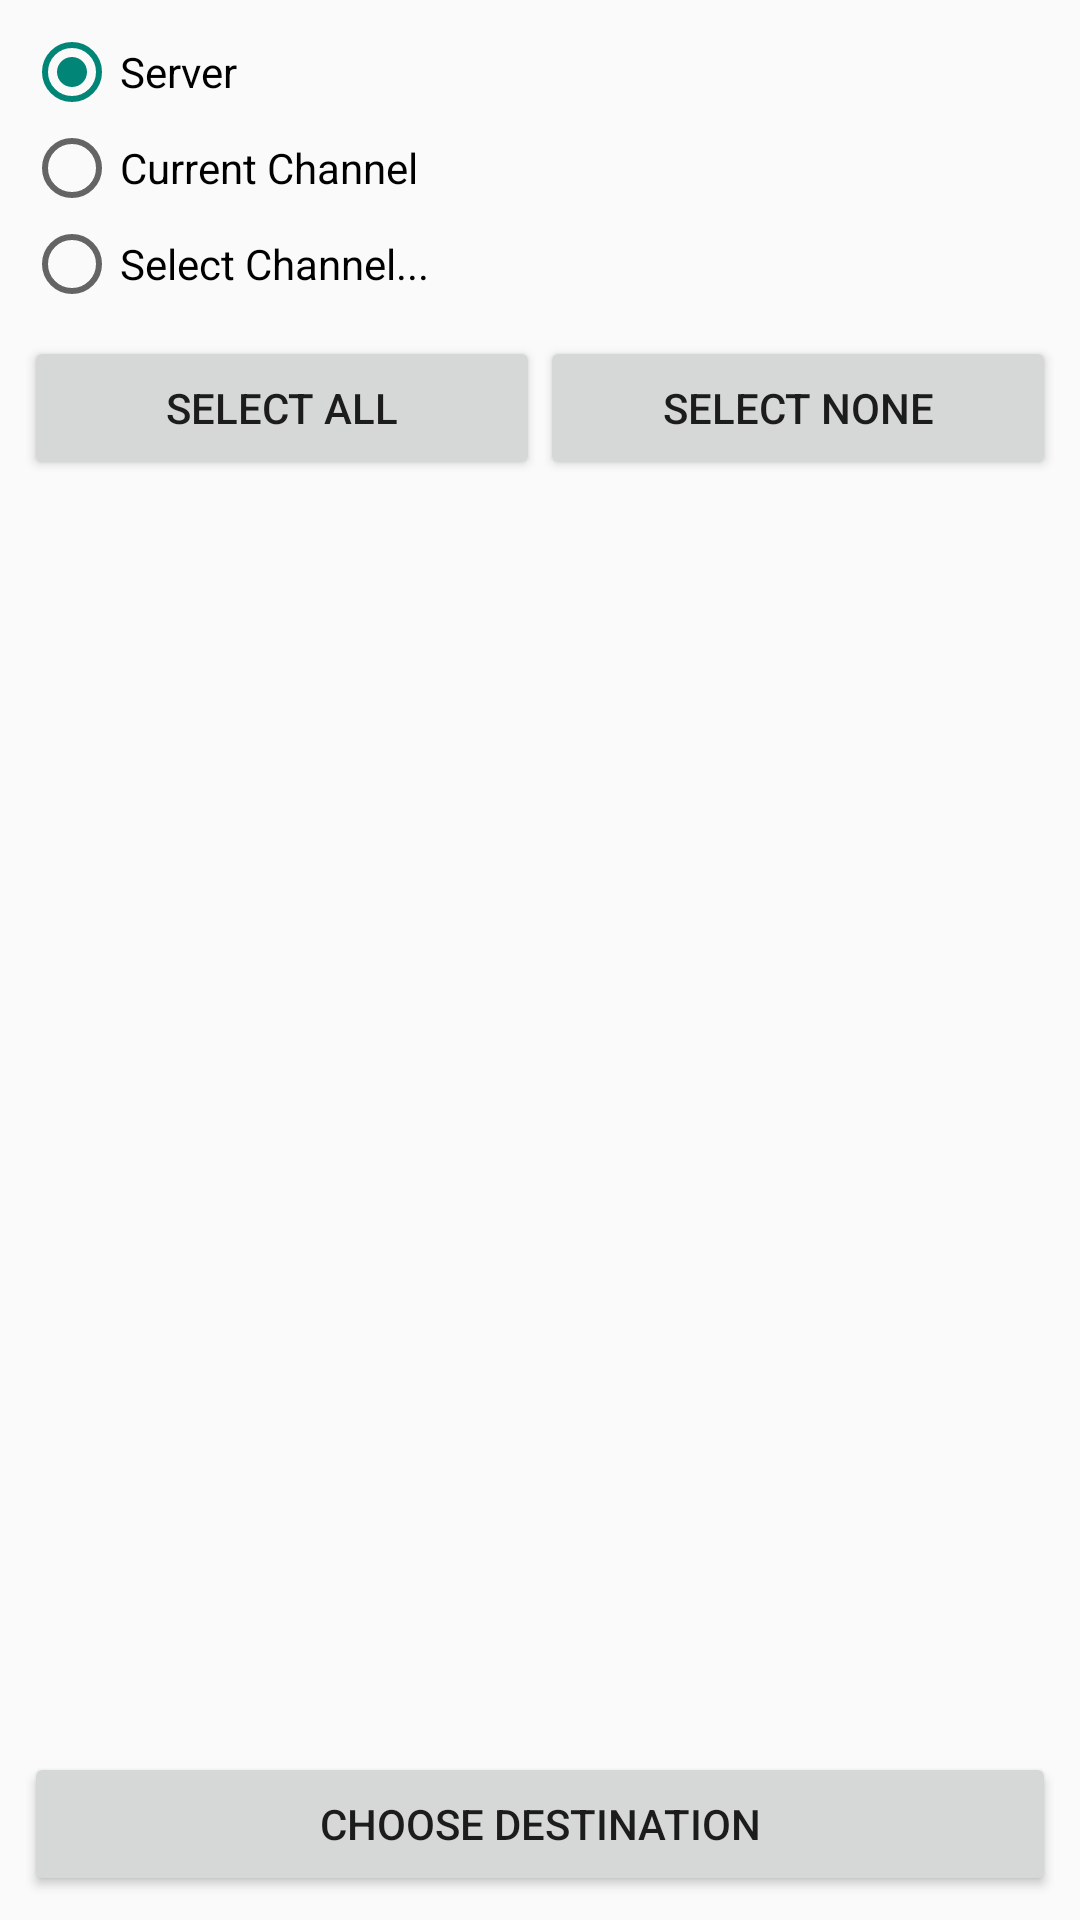

Layout XML and referenced resources for this Android screen:
<!-- AndroidManifest.xml: application theme AppTheme -->
<!-- res/layout/activity_move_users.xml -->
<?xml version="1.0" encoding="utf-8"?>
<LinearLayout xmlns:android="http://schemas.android.com/apk/res/android"
    android:layout_width="match_parent"
    android:layout_height="match_parent"
    android:orientation="vertical"
    android:padding="8dp">

    <RadioGroup
        android:layout_width="match_parent"
        android:layout_height="wrap_content"
        android:orientation="vertical"
        android:gravity="start"
        android:layout_marginBottom="8dp">

        <RadioButton
            android:id="@+id/radio_filter_server"
            android:layout_width="wrap_content"
            android:layout_height="wrap_content"
            android:text="@string/filter_server"
            android:checked="true"/>

        <RadioButton
            android:id="@+id/radio_filter_channels"
            android:layout_width="wrap_content"
            android:layout_height="wrap_content"
            android:text="@string/filter_current_channel"/>

        <LinearLayout
            android:layout_width="match_parent"
            android:layout_height="wrap_content"
            android:orientation="horizontal"
            android:gravity="center_vertical">

            <RadioButton
                android:id="@+id/radio_filter_pick_channel"
                android:layout_width="wrap_content"
                android:layout_height="wrap_content"
                android:text="@string/filter_pick_channel"/>

            <TextView
                android:id="@+id/tv_source_channel"
                android:layout_width="wrap_content"
                android:layout_height="wrap_content"
                android:layout_marginStart="8dp"
                android:textStyle="italic"
                android:textColor="?android:attr/textColorSecondary"
                android:text=""/>
        </LinearLayout>
    </RadioGroup>

    <LinearLayout
        android:layout_width="match_parent"
        android:layout_height="wrap_content"
        android:orientation="horizontal"
        android:gravity="center"
        android:layout_marginBottom="8dp">

        <Button
            android:id="@+id/btn_select_all"
            android:layout_width="0dp"
            android:layout_height="wrap_content"
            android:layout_weight="1"
            android:text="@string/action_select_all"
            android:contentDescription="@string/action_select_all" />

        <Button
            android:id="@+id/btn_select_none"
            android:layout_width="0dp"
            android:layout_height="wrap_content"
            android:layout_weight="1"
            android:text="@string/action_select_none"
            android:contentDescription="@string/action_select_none" />
    </LinearLayout>

    <ListView
        android:id="@+id/list_users"
        android:layout_width="match_parent"
        android:layout_height="0dp"
        android:layout_weight="1.0"
        android:choiceMode="multipleChoice" />

    <Button
        android:id="@+id/btn_execute_move"
        android:layout_width="match_parent"
        android:layout_height="wrap_content"
        android:text="@string/action_choose_destination"
        android:layout_marginTop="8dp"/>

</LinearLayout>
<!-- resources referenced by this layout -->
<resources>
  <string name="action_choose_destination">Choose Destination</string>
  <string name="action_select_all">Select All</string>
  <string name="action_select_none">Select None</string>
  <string name="filter_current_channel">Current Channel</string>
  <string name="filter_pick_channel">Select Channel...</string>
  <string name="filter_server">Server</string>
  <style name="AppTheme" parent="Theme.AppCompat.DayNight" />
</resources>
